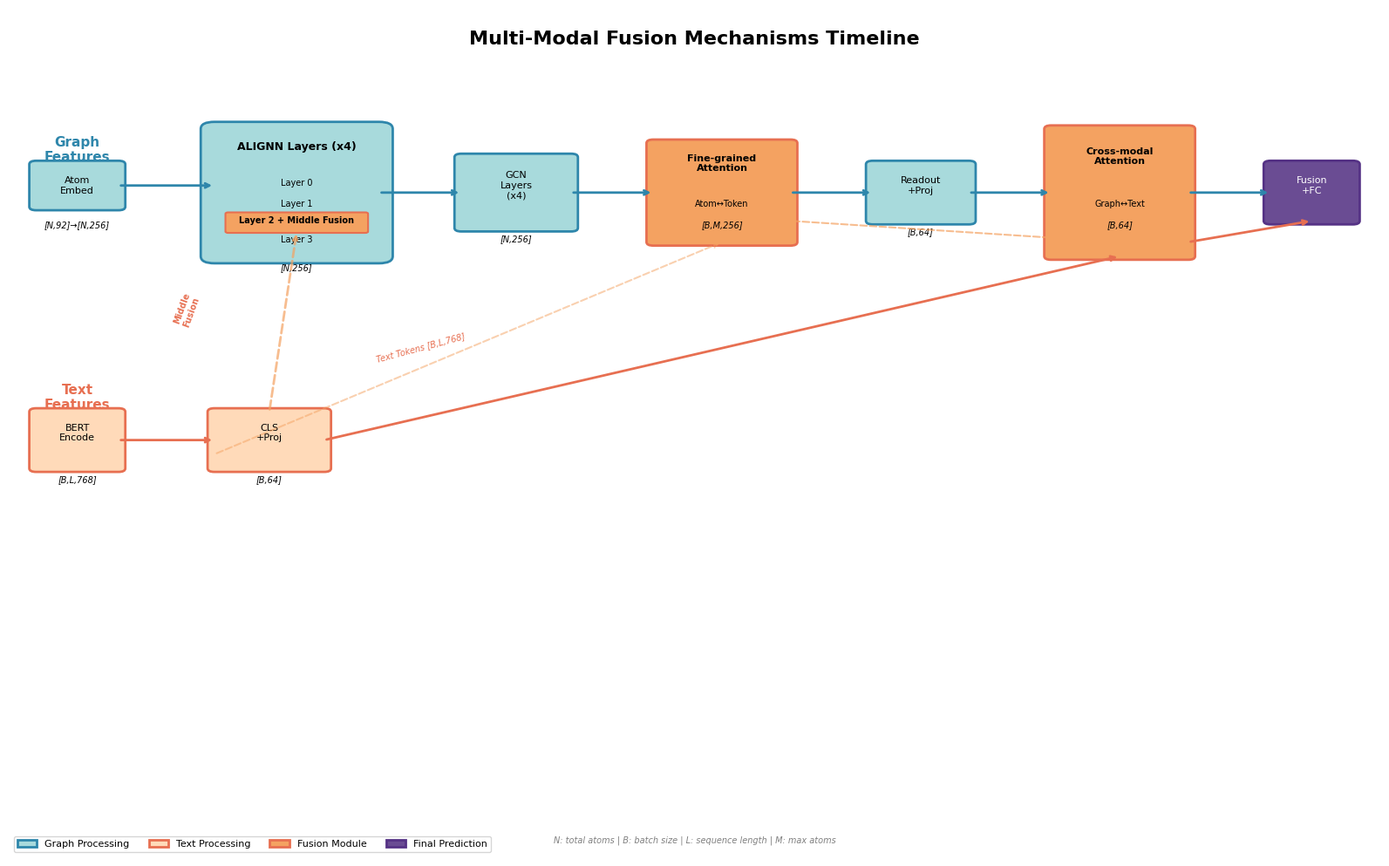
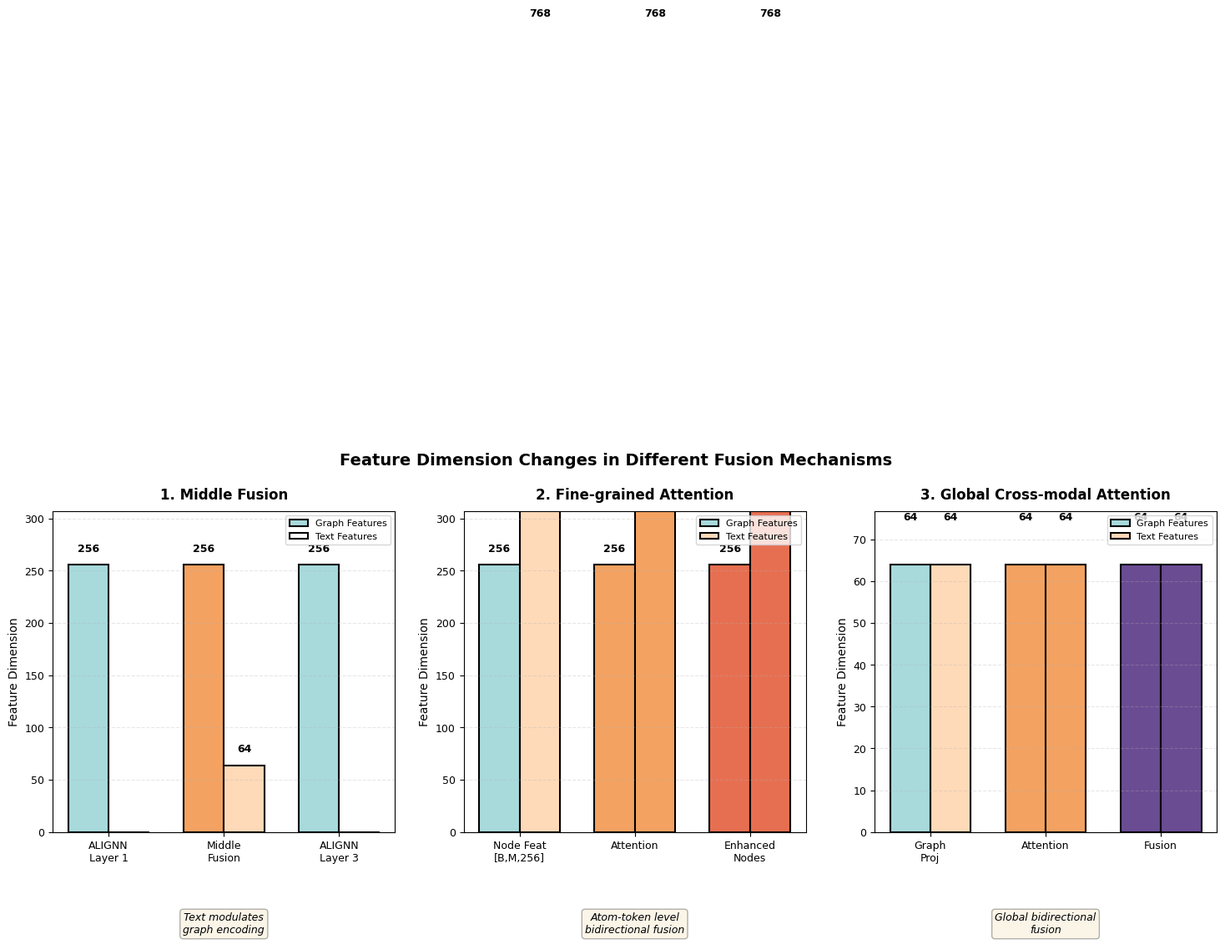
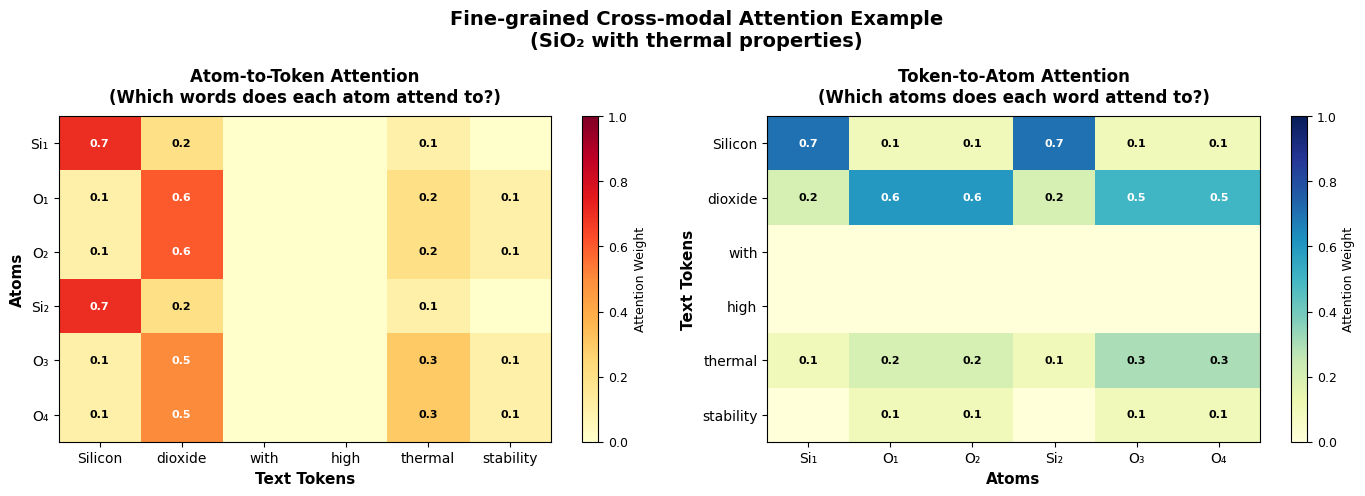

These charts were generated, in order, by the following Python code:
#!/usr/bin/env python
"""
可视化多模态融合机制的特征流程
生成融合机制的流程图和特征维度变化图
移除了对比学习部分，只保留三大融合机制
"""

import matplotlib.pyplot as plt
import matplotlib.patches as mpatches
from matplotlib.patches import FancyBboxPatch
import numpy as np

plt.rcParams['font.family'] = 'DejaVu Sans'
plt.rcParams['font.size'] = 9


def draw_fusion_timeline():
    """绘制融合机制的时间线（移除对比学习）"""
    fig, ax = plt.subplots(figsize=(16, 10))
    ax.set_xlim(0, 10)
    ax.set_ylim(0, 12)
    ax.axis('off')

    # 标题
    ax.text(5, 11.5, 'Multi-Modal Fusion Mechanisms Timeline',
            ha='center', fontsize=16, weight='bold')

    # ==================== 图特征流 ====================
    # 标签
    ax.text(0.5, 10, 'Graph\nFeatures', ha='center', va='center',
            fontsize=11, weight='bold', color='#2E86AB')

    # 1. 原子嵌入
    box1 = FancyBboxPatch((0.2, 9.2), 0.6, 0.6, boxstyle="round,pad=0.05",
                          facecolor='#A8DADC', edgecolor='#2E86AB', linewidth=2)
    ax.add_patch(box1)
    ax.text(0.5, 9.5, 'Atom\nEmbed', ha='center', va='center', fontsize=8)
    ax.text(0.5, 8.9, '[N,92]→[N,256]', ha='center', fontsize=7, style='italic')

    # 箭头到ALIGNN
    ax.annotate('', xy=(1.5, 9.5), xytext=(0.8, 9.5),
                arrowprops=dict(arrowstyle='->', lw=2, color='#2E86AB'))

    # 2. ALIGNN层 (循环)
    alignn_box = FancyBboxPatch((1.5, 8.5), 1.2, 1.8, boxstyle="round,pad=0.1",
                                facecolor='#A8DADC', edgecolor='#2E86AB', linewidth=2)
    ax.add_patch(alignn_box)
    ax.text(2.1, 10, 'ALIGNN Layers (x4)', ha='center', fontsize=9, weight='bold')

    # 显示中间融合位置
    ax.text(2.1, 9.5, 'Layer 0', ha='center', fontsize=7)
    ax.text(2.1, 9.2, 'Layer 1', ha='center', fontsize=7)

    # 中间融合标记
    fusion_mark = FancyBboxPatch((1.6, 8.85), 1.0, 0.25, boxstyle="round,pad=0.02",
                                 facecolor='#F4A261', edgecolor='#E76F51', linewidth=1.5)
    ax.add_patch(fusion_mark)
    ax.text(2.1, 8.97, 'Layer 2 + Middle Fusion', ha='center', fontsize=7, weight='bold')

    ax.text(2.1, 8.7, 'Layer 3', ha='center', fontsize=7)
    ax.text(2.1, 8.3, '[N,256]', ha='center', fontsize=7, style='italic')

    # 箭头到GCN
    ax.annotate('', xy=(3.3, 9.4), xytext=(2.7, 9.4),
                arrowprops=dict(arrowstyle='->', lw=2, color='#2E86AB'))

    # 3. GCN层
    gcn_box = FancyBboxPatch((3.3, 8.9), 0.8, 1.0, boxstyle="round,pad=0.05",
                             facecolor='#A8DADC', edgecolor='#2E86AB', linewidth=2)
    ax.add_patch(gcn_box)
    ax.text(3.7, 9.5, 'GCN\nLayers\n(x4)', ha='center', va='center', fontsize=8)
    ax.text(3.7, 8.7, '[N,256]', ha='center', fontsize=7, style='italic')

    # 箭头到细粒度注意力
    ax.annotate('', xy=(4.7, 9.4), xytext=(4.1, 9.4),
                arrowprops=dict(arrowstyle='->', lw=2, color='#2E86AB'))

    # 4. 细粒度注意力
    fine_box = FancyBboxPatch((4.7, 8.7), 1.0, 1.4, boxstyle="round,pad=0.05",
                              facecolor='#F4A261', edgecolor='#E76F51', linewidth=2)
    ax.add_patch(fine_box)
    ax.text(5.2, 9.7, 'Fine-grained\nAttention', ha='center', fontsize=8, weight='bold')
    ax.text(5.2, 9.2, 'Atom↔Token', ha='center', fontsize=7)
    ax.text(5.2, 8.9, '[B,M,256]', ha='center', fontsize=7, style='italic')

    # 箭头到池化
    ax.annotate('', xy=(6.3, 9.4), xytext=(5.7, 9.4),
                arrowprops=dict(arrowstyle='->', lw=2, color='#2E86AB'))

    # 5. 图池化
    pool_box = FancyBboxPatch((6.3, 9.0), 0.7, 0.8, boxstyle="round,pad=0.05",
                              facecolor='#A8DADC', edgecolor='#2E86AB', linewidth=2)
    ax.add_patch(pool_box)
    ax.text(6.65, 9.5, 'Readout\n+Proj', ha='center', va='center', fontsize=8)
    ax.text(6.65, 8.8, '[B,64]', ha='center', fontsize=7, style='italic')

    # 箭头到全局注意力
    ax.annotate('', xy=(7.6, 9.4), xytext=(7.0, 9.4),
                arrowprops=dict(arrowstyle='->', lw=2, color='#2E86AB'))

    # 6. 全局注意力
    global_box = FancyBboxPatch((7.6, 8.5), 1.0, 1.8, boxstyle="round,pad=0.05",
                                facecolor='#F4A261', edgecolor='#E76F51', linewidth=2)
    ax.add_patch(global_box)
    ax.text(8.1, 9.8, 'Cross-modal\nAttention', ha='center', fontsize=8, weight='bold')
    ax.text(8.1, 9.2, 'Graph↔Text', ha='center', fontsize=7)
    ax.text(8.1, 8.9, '[B,64]', ha='center', fontsize=7, style='italic')

    # 箭头到融合
    ax.annotate('', xy=(9.2, 9.4), xytext=(8.6, 9.4),
                arrowprops=dict(arrowstyle='->', lw=2, color='#2E86AB'))

    # 7. 最终融合
    final_box = FancyBboxPatch((9.2, 9.0), 0.6, 0.8, boxstyle="round,pad=0.05",
                               facecolor='#6A4C93', edgecolor='#553285', linewidth=2)
    ax.add_patch(final_box)
    ax.text(9.5, 9.5, 'Fusion\n+FC', ha='center', va='center', fontsize=8, color='white')
    ax.text(9.5, 8.8, '[B,1]', ha='center', fontsize=7, style='italic', color='white')

    # ==================== 文本特征流 ====================
    # 标签
    ax.text(0.5, 6.5, 'Text\nFeatures', ha='center', va='center',
            fontsize=11, weight='bold', color='#E76F51')

    # 1. MatSciBERT
    bert_box = FancyBboxPatch((0.2, 5.5), 0.6, 0.8, boxstyle="round,pad=0.05",
                              facecolor='#FFDAB9', edgecolor='#E76F51', linewidth=2)
    ax.add_patch(bert_box)
    ax.text(0.5, 6.0, 'BERT\nEncode', ha='center', va='center', fontsize=8)
    ax.text(0.5, 5.3, '[B,L,768]', ha='center', fontsize=7, style='italic')

    # 箭头
    ax.annotate('', xy=(1.5, 5.9), xytext=(0.8, 5.9),
                arrowprops=dict(arrowstyle='->', lw=2, color='#E76F51'))

    # 2. CLS + 投影
    proj_box = FancyBboxPatch((1.5, 5.5), 0.8, 0.8, boxstyle="round,pad=0.05",
                              facecolor='#FFDAB9', edgecolor='#E76F51', linewidth=2)
    ax.add_patch(proj_box)
    ax.text(1.9, 6.0, 'CLS\n+Proj', ha='center', va='center', fontsize=8)
    ax.text(1.9, 5.3, '[B,64]', ha='center', fontsize=7, style='italic')

    # 中间融合箭头（向上到ALIGNN）
    ax.annotate('', xy=(2.1, 8.85), xytext=(1.9, 6.3),
                arrowprops=dict(arrowstyle='->', lw=2, color='#F4A261',
                               linestyle='dashed', alpha=0.7))
    ax.text(1.3, 7.5, 'Middle\nFusion', ha='center', fontsize=7,
            color='#E76F51', weight='bold', rotation=70)

    # 文本token保持（用于细粒度注意力）
    ax.annotate('', xy=(5.2, 8.7), xytext=(1.5, 5.7),
                arrowprops=dict(arrowstyle='->', lw=1.5, color='#F4A261',
                               linestyle='dashed', alpha=0.5))
    ax.text(3.0, 7.0, 'Text Tokens [B,L,768]', ha='center', fontsize=7,
            color='#E76F51', style='italic', rotation=15)

    # 文本特征到全局注意力
    ax.annotate('', xy=(8.1, 8.5), xytext=(2.3, 5.9),
                arrowprops=dict(arrowstyle='->', lw=2, color='#E76F51'))

    # 文本增强路径（从细粒度注意力）
    ax.annotate('', xy=(8.1, 8.7), xytext=(5.7, 9.0),
                arrowprops=dict(arrowstyle='->', lw=1.5, color='#F4A261',
                               linestyle='dashed', alpha=0.7))

    # 到最终融合
    ax.annotate('', xy=(9.5, 9.0), xytext=(8.6, 8.7),
                arrowprops=dict(arrowstyle='->', lw=2, color='#E76F51'))

    # ==================== 图例 ====================
    legend_y = 0.5

    # 图特征
    graph_patch = mpatches.Patch(facecolor='#A8DADC', edgecolor='#2E86AB',
                                 linewidth=2, label='Graph Processing')
    # 文本特征
    text_patch = mpatches.Patch(facecolor='#FFDAB9', edgecolor='#E76F51',
                                linewidth=2, label='Text Processing')
    # 融合模块
    fusion_patch = mpatches.Patch(facecolor='#F4A261', edgecolor='#E76F51',
                                  linewidth=2, label='Fusion Module')
    # 最终预测
    final_patch = mpatches.Patch(facecolor='#6A4C93', edgecolor='#553285',
                                 linewidth=2, label='Final Prediction')

    ax.legend(handles=[graph_patch, text_patch, fusion_patch, final_patch],
              loc='lower left', fontsize=8, ncol=4)

    # 添加注释
    ax.text(5.0, 0.2, 'N: total atoms | B: batch size | L: sequence length | M: max atoms',
            ha='center', fontsize=7, style='italic', color='gray')

    plt.tight_layout()
    plt.savefig('fusion_mechanisms_timeline.pdf', dpi=300, bbox_inches='tight')
    plt.savefig('fusion_mechanisms_timeline.png', dpi=300, bbox_inches='tight')
    print("✅ 保存: fusion_mechanisms_timeline.pdf/png")
    plt.close()


def draw_feature_dimensions():
    """绘制特征维度变化图（移除对比学习）"""
    fig, axes = plt.subplots(1, 3, figsize=(18, 5))

    mechanisms = [
        {
            'title': '1. Middle Fusion',
            'ax': axes[0],
            'stages': ['ALIGNN\nLayer 1', 'Middle\nFusion', 'ALIGNN\nLayer 3'],
            'graph_dims': [256, 256, 256],
            'text_dims': [None, 64, None],
            'graph_color': ['#A8DADC', '#F4A261', '#A8DADC'],
            'text_color': [None, '#FFDAB9', None],
            'effect': 'Text modulates\ngraph encoding'
        },
        {
            'title': '2. Fine-grained Attention',
            'ax': axes[1],
            'stages': ['Node Feat\n[B,M,256]', 'Attention', 'Enhanced\nNodes'],
            'graph_dims': [256, 256, 256],
            'text_dims': [768, 768, 768],
            'graph_color': ['#A8DADC', '#F4A261', '#E76F51'],
            'text_color': ['#FFDAB9', '#F4A261', '#E76F51'],
            'effect': 'Atom-token level\nbidirectional fusion'
        },
        {
            'title': '3. Global Cross-modal Attention',
            'ax': axes[2],
            'stages': ['Graph\nProj', 'Attention', 'Fusion'],
            'graph_dims': [64, 64, 64],
            'text_dims': [64, 64, 64],
            'graph_color': ['#A8DADC', '#F4A261', '#6A4C93'],
            'text_color': ['#FFDAB9', '#F4A261', '#6A4C93'],
            'effect': 'Global bidirectional\nfusion'
        }
    ]

    for mech in mechanisms:
        ax = mech['ax']
        stages = mech['stages']
        n_stages = len(stages)

        x_pos = np.arange(n_stages)
        width = 0.35

        # 绘制图特征条形
        graph_bars = ax.bar(x_pos - width/2, mech['graph_dims'], width,
                           label='Graph Features', color=mech['graph_color'],
                           edgecolor='black', linewidth=1.5)

        # 绘制文本特征条形
        text_dims_plot = [0 if d is None else d for d in mech['text_dims']]
        text_bars = ax.bar(x_pos + width/2, text_dims_plot, width,
                          label='Text Features',
                          color=[c if c else 'white' for c in mech['text_color']],
                          edgecolor='black', linewidth=1.5)

        # 标注维度
        for i, (g_dim, t_dim) in enumerate(zip(mech['graph_dims'], mech['text_dims'])):
            if g_dim:
                ax.text(i - width/2, g_dim + 10, str(g_dim),
                       ha='center', va='bottom', fontsize=9, weight='bold')
            if t_dim:
                ax.text(i + width/2, t_dim + 10, str(t_dim),
                       ha='center', va='bottom', fontsize=9, weight='bold')

        ax.set_ylabel('Feature Dimension', fontsize=10)
        ax.set_title(mech['title'], fontsize=12, weight='bold', pad=10)
        ax.set_xticks(x_pos)
        ax.set_xticklabels(stages, fontsize=9)
        ax.legend(fontsize=8, loc='upper right')
        ax.set_ylim(0, max(mech['graph_dims']) * 1.2)
        ax.grid(axis='y', alpha=0.3, linestyle='--')

        # 添加效果说明
        ax.text(0.5, -0.25, mech['effect'], transform=ax.transAxes,
               ha='center', va='top', fontsize=9, style='italic',
               bbox=dict(boxstyle='round', facecolor='wheat', alpha=0.3))

    plt.suptitle('Feature Dimension Changes in Different Fusion Mechanisms',
                fontsize=14, weight='bold', y=1.02)
    plt.tight_layout()
    plt.savefig('feature_dimensions_comparison.pdf', dpi=300, bbox_inches='tight')
    plt.savefig('feature_dimensions_comparison.png', dpi=300, bbox_inches='tight')
    print("✅ 保存: feature_dimensions_comparison.pdf/png")
    plt.close()


def draw_attention_heatmap_example():
    """绘制细粒度注意力的示例热图"""
    fig, axes = plt.subplots(1, 2, figsize=(14, 5))

    # 示例数据
    atoms = ['Si₁', 'O₁', 'O₂', 'Si₂', 'O₃', 'O₄']
    tokens = ['Silicon', 'dioxide', 'with', 'high', 'thermal', 'stability']

    # 原子→文本注意力
    atom_to_text = np.array([
        [0.7, 0.2, 0.0, 0.0, 0.1, 0.0],  # Si₁ → Silicon
        [0.1, 0.6, 0.0, 0.0, 0.2, 0.1],  # O₁ → dioxide, thermal
        [0.1, 0.6, 0.0, 0.0, 0.2, 0.1],  # O₂ → dioxide, thermal
        [0.7, 0.2, 0.0, 0.0, 0.1, 0.0],  # Si₂ → Silicon
        [0.1, 0.5, 0.0, 0.0, 0.3, 0.1],  # O₃ → dioxide, thermal
        [0.1, 0.5, 0.0, 0.0, 0.3, 0.1],  # O₄ → dioxide, thermal
    ])

    # 文本→原子注意力
    text_to_atom = atom_to_text.T

    # 绘制原子→文本
    im1 = axes[0].imshow(atom_to_text, cmap='YlOrRd', aspect='auto', vmin=0, vmax=1)
    axes[0].set_xticks(np.arange(len(tokens)))
    axes[0].set_yticks(np.arange(len(atoms)))
    axes[0].set_xticklabels(tokens, fontsize=10)
    axes[0].set_yticklabels(atoms, fontsize=10)
    axes[0].set_xlabel('Text Tokens', fontsize=11, weight='bold')
    axes[0].set_ylabel('Atoms', fontsize=11, weight='bold')
    axes[0].set_title('Atom-to-Token Attention\n(Which words does each atom attend to?)',
                     fontsize=12, weight='bold', pad=10)

    # 添加数值标注
    for i in range(len(atoms)):
        for j in range(len(tokens)):
            if atom_to_text[i, j] > 0.05:
                text = axes[0].text(j, i, f'{atom_to_text[i, j]:.1f}',
                                   ha="center", va="center", color="white" if atom_to_text[i, j] > 0.4 else "black",
                                   fontsize=8, weight='bold')

    plt.colorbar(im1, ax=axes[0], label='Attention Weight')

    # 绘制文本→原子
    im2 = axes[1].imshow(text_to_atom, cmap='YlGnBu', aspect='auto', vmin=0, vmax=1)
    axes[1].set_xticks(np.arange(len(atoms)))
    axes[1].set_yticks(np.arange(len(tokens)))
    axes[1].set_xticklabels(atoms, fontsize=10)
    axes[1].set_yticklabels(tokens, fontsize=10)
    axes[1].set_xlabel('Atoms', fontsize=11, weight='bold')
    axes[1].set_ylabel('Text Tokens', fontsize=11, weight='bold')
    axes[1].set_title('Token-to-Atom Attention\n(Which atoms does each word attend to?)',
                     fontsize=12, weight='bold', pad=10)

    # 添加数值标注
    for i in range(len(tokens)):
        for j in range(len(atoms)):
            if text_to_atom[i, j] > 0.05:
                text = axes[1].text(j, i, f'{text_to_atom[i, j]:.1f}',
                                   ha="center", va="center", color="white" if text_to_atom[i, j] > 0.4 else "black",
                                   fontsize=8, weight='bold')

    plt.colorbar(im2, ax=axes[1], label='Attention Weight')

    plt.suptitle('Fine-grained Cross-modal Attention Example\n(SiO₂ with thermal properties)',
                fontsize=14, weight='bold')
    plt.tight_layout()
    plt.savefig('attention_heatmap_example.pdf', dpi=300, bbox_inches='tight')
    plt.savefig('attention_heatmap_example.png', dpi=300, bbox_inches='tight')
    print("✅ 保存: attention_heatmap_example.pdf/png")
    plt.close()


if __name__ == '__main__':
    print("🎨 生成多模态融合机制可视化...")
    print()

    print("1️⃣ 绘制融合机制时间线...")
    draw_fusion_timeline()

    print("2️⃣ 绘制特征维度变化对比...")
    draw_feature_dimensions()

    print("3️⃣ 绘制细粒度注意力示例...")
    draw_attention_heatmap_example()

    print()
    print("=" * 60)
    print("✅ 所有可视化图片已生成！")
    print("=" * 60)
    print("\n生成的文件:")
    print("  - fusion_mechanisms_timeline.pdf/png")
    print("  - feature_dimensions_comparison.pdf/png")
    print("  - attention_heatmap_example.pdf/png")
    print("\n说明: 已移除对比学习相关内容，只保留三大融合机制")
